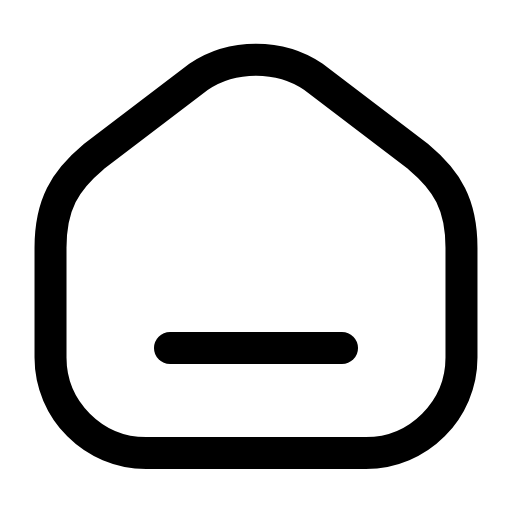
t = 0.00 s
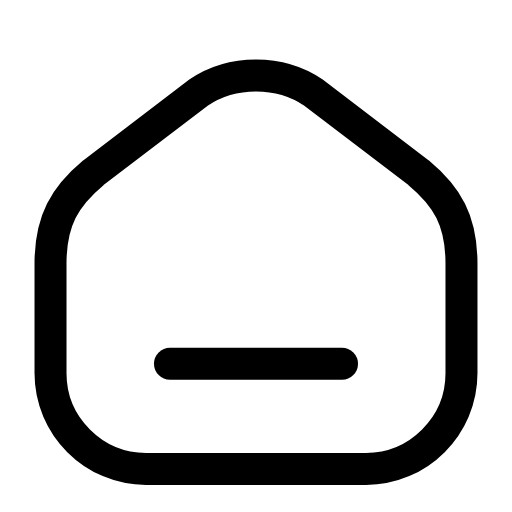
t = 0.26 s
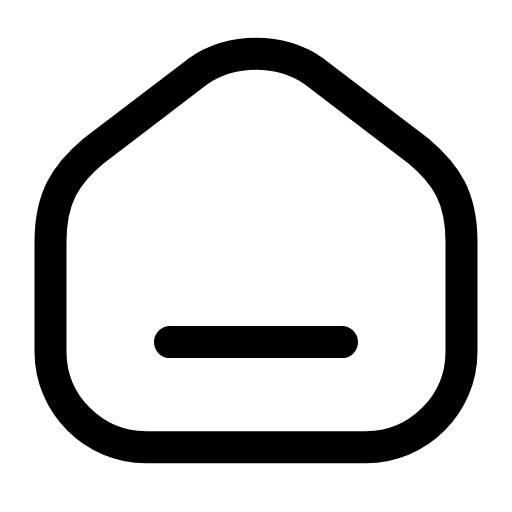
t = 0.53 s
t = 0.78 s: frame unchanged from t = 0.00 s, image omitted
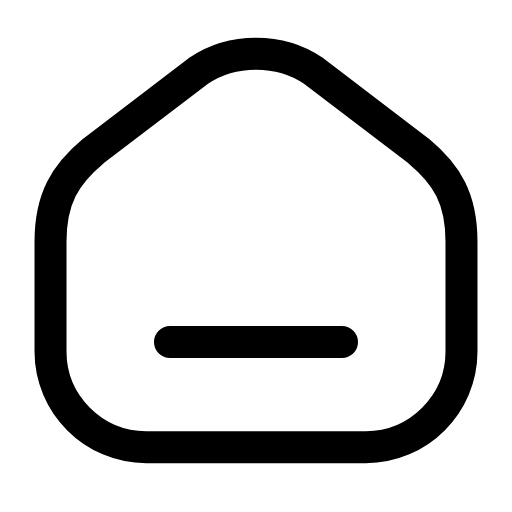
t = 1.06 s
t = 1.33 s: frame unchanged from t = 0.00 s, image omitted

The animated SVG that drew these frames (rendered in a browser with its animation timeline set to each time). Animation: 1 SMIL element (animateTransform=1); one cycle of 1.60 s, repeats indefinitely.

<svg xmlns="http://www.w3.org/2000/svg" width="24" height="24" viewBox="0 0 24 24" fill="none"><g transform="translate(-1.44 -2.28) scale(1.12)"><g><animateTransform attributeName="transform" type="translate" values="0 0;0 0;0 0.8;0 -0.25;0 0;0 0;0 -0.25;0 0.8;0 0;0 0;0 0" keyTimes="0;0.135;0.2475;0.36;0.45;0.6;0.66;0.735;0.81;0.9;1" dur="1.6s" repeatCount="indefinite" calcMode="spline" keySplines="0.16 1 0.3 1;0.16 1 0.3 1;0.16 1 0.3 1;0.16 1 0.3 1;0.16 1 0.3 1;0.16 1 0.3 1;0.16 1 0.3 1;0.16 1 0.3 1;0.16 1 0.3 1;0.16 1 0.3 1"/><path stroke="currentColor" stroke-width="1.339" stroke-linecap="round" stroke-linejoin="round" fill="none" d="M3.4 12.4C3.4 10.6 4 9.6 5.2 8.6L9.6 5.25C11 4.3 13 4.3 14.4 5.25L18.8 8.6C20 9.6 20.6 10.6 20.6 12.4L20.6 17C20.6 19.2 18.8 21 16.6 21L7.4 21C5.2 21 3.4 19.2 3.4 17L3.4 12.4Z"></path><line stroke="currentColor" stroke-width="1.339" stroke-linecap="round" stroke-linejoin="round" fill="none" x1="8.4" y1="16.6" x2="15.6" y2="16.6"></line></g></g></svg>
